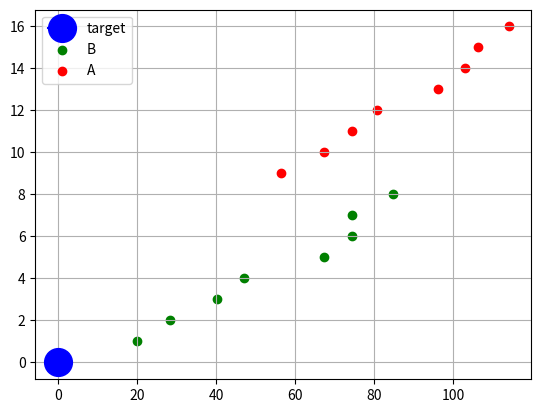

The matplotlib source for this figure:
import matplotlib.pyplot
import statistics
import math
import numpy


class KNN:
    def __init__(self):
        self.someThingRelatedToClassificationAndRegrasion = (
            False  # False -> classification , True Regrasion
        )
        self.datasets = None
        self.datasetColors = None
        self.query = None
        self.queryMarker = None
        self.querySize = None
        self._distanceList = []

    def process(self):
        if self.datasets == None:
            raise ValueError("Dataset must required !!!!")
        if self.query == None:
            raise ValueError("query must required !!!!")

        for i in range(len(self.datasets)):
            for p in self.datasets[i]:
                sumOfSquares = 0
                qi = 0
                ep = len(self.query) - 2
                while qi <= ep:
                    qd = (p[qi] - self.query[qi]) ** 2
                    sumOfSquares += qd
                    qi += 1
                distance = math.sqrt(sumOfSquares)
                self._distanceList.append((self.datasetColors[i][0], distance))
        self._distanceList.sort(key=lambda x: x[1])
        # print(self._distanceList)

        kFactor = int(math.sqrt(len(self._distanceList)))
        if kFactor % len(self.datasetColors) == 0:
            kFactor += 1
        if kFactor % 2 == 0:
            kFactor += 1
        kElements = self._distanceList[:kFactor]
        classes = [x[0] for x in kElements]
        print(statistics.mode(classes))
        return statistics.mode(classes)

    def show(self):
        if self.querySize == None:
            self.querySize = 20
        if self.queryMarker == None:
            self.queryMarker = "o"
        matplotlib.pyplot.plot(
            0,
            0,
            color=self.query[len(self.query) - 1],
            marker=self.queryMarker,
            markersize=self.querySize,
            label="target",
        )
        dct = {}
        for i in self._distanceList:
            if i[0] not in dct.keys():
                dct[i[0]] = []
            dct[i[0]].append(i[1])
        print(dct)
        colorDict = {}
        for i in self.datasetColors:
            if i[0] not in colorDict.keys():
                colorDict[i[0]] = i[1]
        print(colorDict)
        k = 1
        for i, j in dct.items():
            matplotlib.pyplot.scatter(
                j, list(range(k, len(j) + k)), label=i, c=colorDict[i]
            )
            k += len(j)
        matplotlib.pyplot.legend()
        matplotlib.pyplot.grid(True)
        matplotlib.pyplot.show()


a = numpy.array(
    [
        [10, 20],
        [20, 25],
        [15, 20],
        [30, 45],
        [10, 10],
        [50, 25],
        [30, 55],
        [40, 60],
    ]
)
b = numpy.array(
    [
        [100, 120],
        [120, 125],
        [115, 120],
        [130, 145],
        [100, 100],
        [150, 125],
        [130, 155],
        [140, 160],
    ]
)


k = KNN()
k.someThingRelatedToClassificationAndRegrasion = False
k.datasets = (a, b)
k.datasetColors = (("A", "r"), ("B", "g"))
k.query = (80, 100, "b")
k.queryMarker = "o"
k.querySize = 20
k.process()
k.show()
